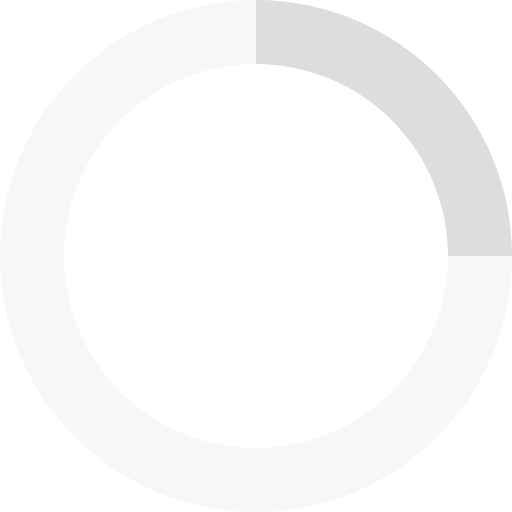
t = 0.00 s
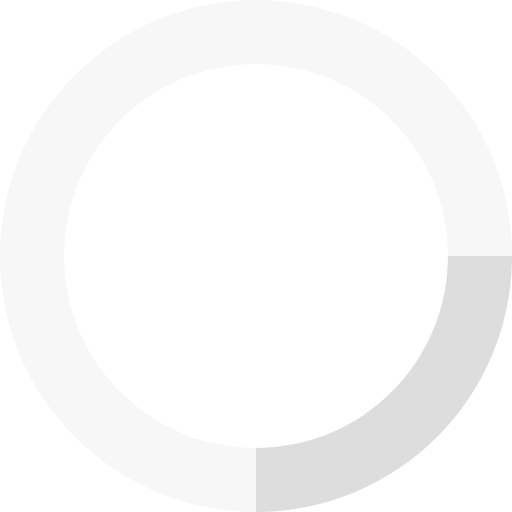
t = 0.20 s
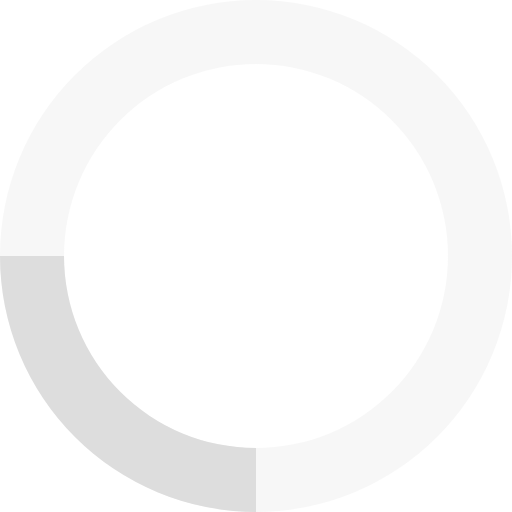
t = 0.40 s
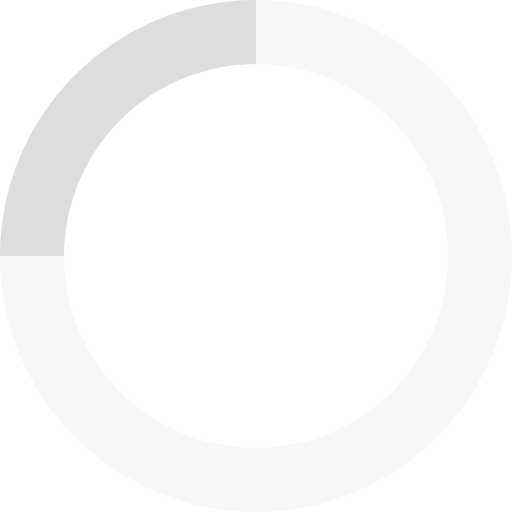
t = 0.60 s

The animated SVG that drew these frames (rendered in a browser with its animation timeline set to each time). Animation: 1 SMIL element (animateTransform=1); one cycle of 0.80 s, repeats indefinitely.

<svg xmlns="http://www.w3.org/2000/svg" viewBox="0 0 32 32" width="32" height="32" fill="#DDD">
  <path opacity=".25" d="M16 0 A16 16 0 0 0 16 32 A16 16 0 0 0 16 0 M16 4 A12 12 0 0 1 16 28 A12 12 0 0 1 16 4"/>
  <path d="M16 0 A16 16 0 0 1 32 16 L28 16 A12 12 0 0 0 16 4z">
    <animateTransform attributeName="transform" type="rotate" from="0 16 16" to="360 16 16" dur="0.8s" repeatCount="indefinite" />
  </path>
</svg>
